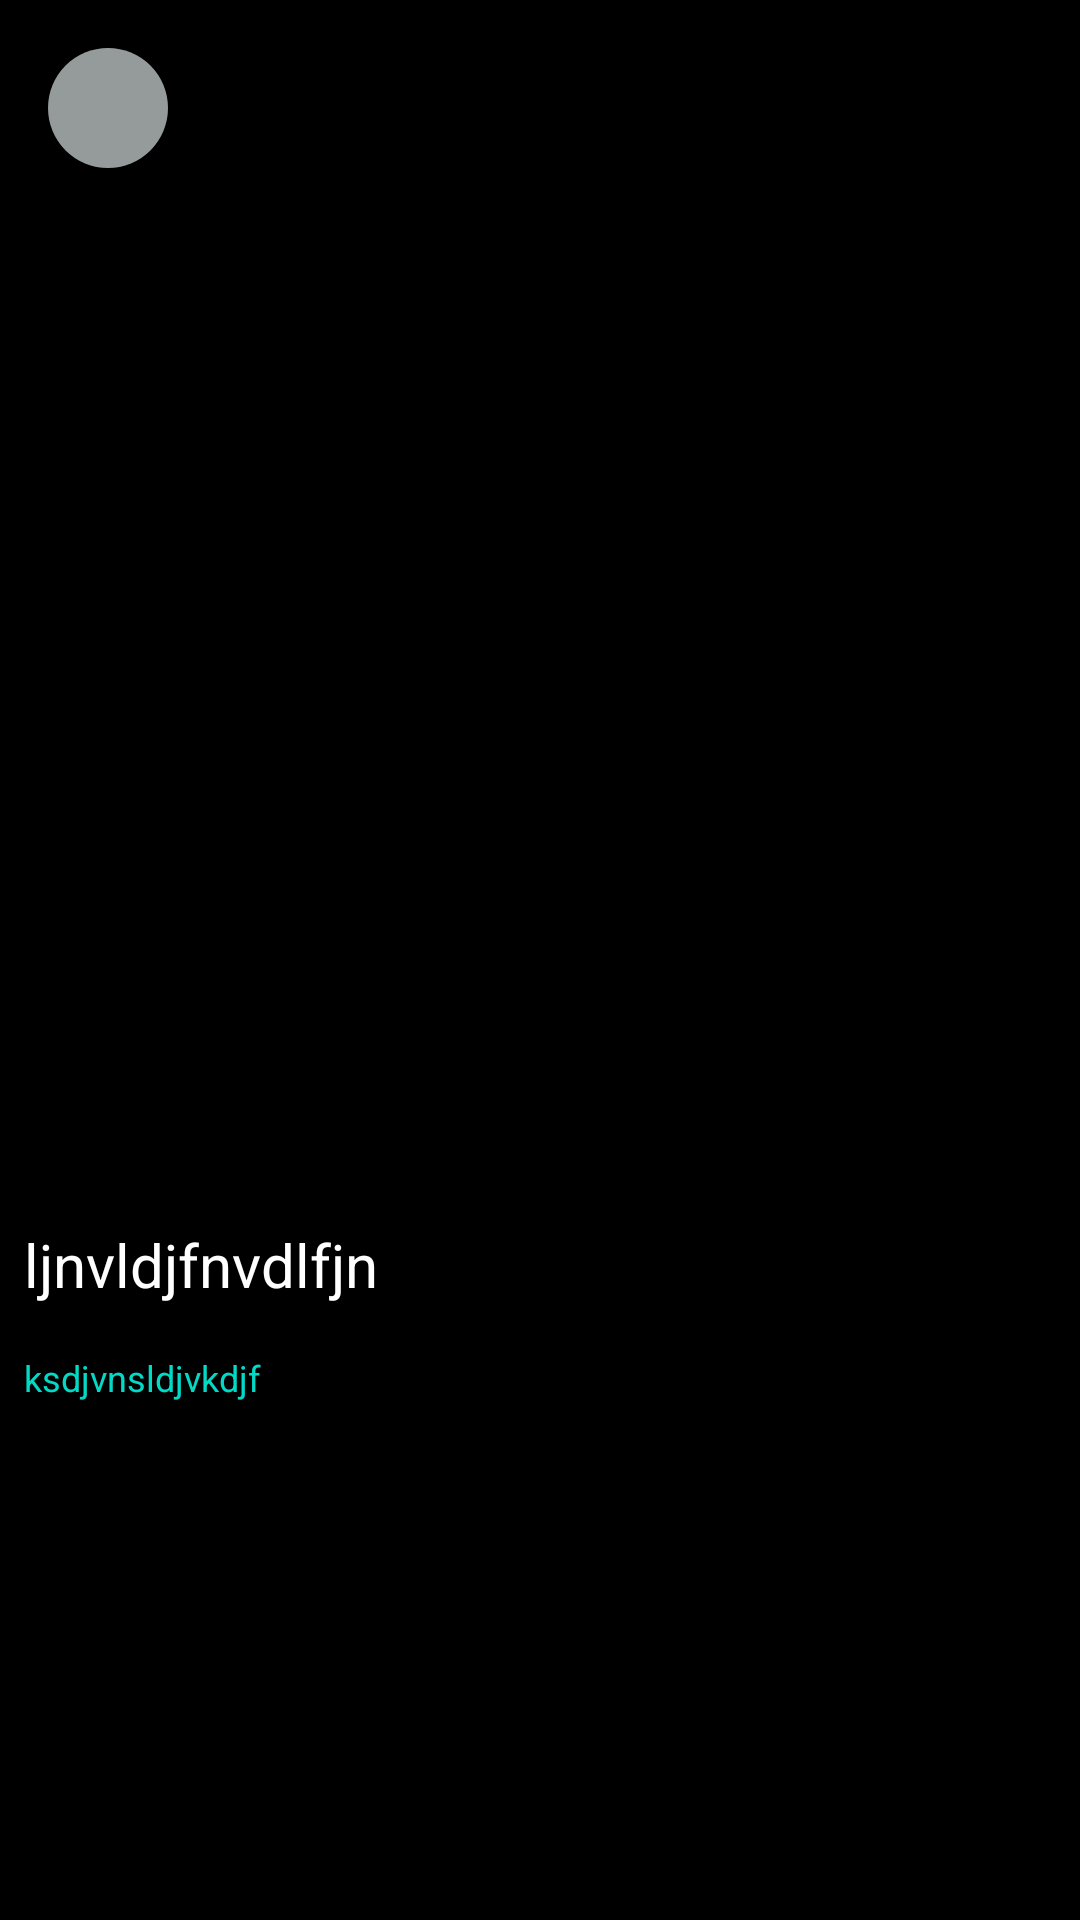

Android layout source for this screen:
<!-- AndroidManifest.xml: application theme Theme.TestTaskMaximumEducation -->
<!-- res/layout/fragment_details_article.xml -->
<?xml version="1.0" encoding="utf-8"?>
<FrameLayout xmlns:android="http://schemas.android.com/apk/res/android"
    xmlns:app="http://schemas.android.com/apk/res-auto"
    xmlns:tools="http://schemas.android.com/tools"
    android:layout_width="match_parent"
    android:layout_height="match_parent"
    android:background="@color/black"
    tools:context=".MainActivity">


    <ScrollView
        android:layout_width="match_parent"
        android:layout_height="match_parent">

        <LinearLayout
            android:layout_width="match_parent"
            android:layout_height="wrap_content"
            android:orientation="vertical">

            <ImageView
                android:id="@+id/imageView_in_details"
                android:layout_width="match_parent"
                android:layout_height="400dp"
                android:scaleType="centerCrop"
                app:layout_constraintEnd_toEndOf="parent"
                app:layout_constraintHorizontal_bias="0.0"
                app:layout_constraintStart_toStartOf="parent"
                app:layout_constraintTop_toTopOf="parent"
                app:layout_constraintVertical_weight="10"
                tools:src="@drawable/background_image" />

            <TextView
                android:id="@+id/Title_in_details"
                android:layout_width="match_parent"
                android:layout_height="wrap_content"
                android:layout_margin="@dimen/text_margin"
                android:layout_gravity="bottom"
                android:text="ljnvldjfnvdlfjn"
                android:textColor="@color/white"
                android:textSize="20sp"

                app:layout_constraintBottom_toTopOf="@+id/Source_in_details"
                tools:layout_editor_absoluteX="16dp" />

            <TextView
                android:id="@+id/Source_in_details"
                android:layout_width="match_parent"
                android:layout_marginHorizontal="@dimen/text_margin_default"
                android:layout_height="wrap_content"
                android:layout_gravity="bottom"
                android:gravity="center_vertical"
                android:singleLine="true"
                android:textColor="@color/design_default_color_secondary"
                android:textSize="@dimen/text_big_size"
                android:layout_margin="@dimen/text_margin"

                android:text="ksdjvnsldjvkdjf"
                app:layout_constraintBottom_toBottomOf="@+id/imageView_in_details"
                tools:layout_editor_absoluteX="16dp" />

            <TextView
                android:id="@+id/Text_of_article_in_details"
                android:layout_width="match_parent"
                android:layout_height="wrap_content"
                android:layout_gravity="bottom"
                android:layout_margin="@dimen/text_margin"
                android:textColor="@color/white"
                android:textSize="15sp"
                app:layout_constraintBottom_toBottomOf="parent"
                tools:layout_editor_absoluteX="16dp" />

        </LinearLayout>
    </ScrollView>

    <ImageButton
        android:id="@+id/img_b"
        android:layout_width="40dp"
        android:layout_height="40dp"
        android:layout_marginStart="16dp"
        android:layout_marginTop="16dp"
        android:background="@drawable/background_back_btn"
        android:src="@drawable/img_state_btn_back_details" />


</FrameLayout>
<!-- resources referenced by this layout -->
<resources>
  <dimen name="text_big_size">12sp</dimen>
  <dimen name="text_margin">8dp</dimen>
  <dimen name="text_margin_default">4dp</dimen>
  <!-- drawable background_back_btn (drawable) -->
  <?xml version="1.0" encoding="utf-8"?>
  <selector xmlns:android="http://schemas.android.com/apk/res/android">
      <item>
          <shape
              android:shape="oval">
  
              <solid
                  android:color="#959B9A"
  
                  />
  
          </shape>
      </item>
  </selector>
  <!-- drawable background_image (drawable) -->
  <?xml version="1.0" encoding="utf-8"?>
  <selector xmlns:android="http://schemas.android.com/apk/res/android">
  
      <item>
          <shape
              >
              <solid
                  android:color="#c4c4c4">
  
              </solid>
  
          </shape>
      </item>
  </selector>
  <style name="Theme.TestTaskMaximumEducation" parent="Theme.MaterialComponents.DayNight.DarkActionBar">
          
          <item name="colorPrimary">@color/purple_500</item>
          <item name="colorPrimaryVariant">@color/purple_700</item>
          <item name="colorOnPrimary">@color/white</item>
          
          <item name="colorSecondary">@color/teal_200</item>
          <item name="colorSecondaryVariant">@color/teal_700</item>
          <item name="colorOnSecondary">@color/black</item>
          
          <item name="android:statusBarColor" tools:targetApi="l">?attr/colorPrimaryVariant</item>
          
      </style>
  <!-- not gathered from this repository: default colours our renderer supplied (Android Studio template values) -->
  <color name="purple_500">#FF6200EE</color>
  <color name="purple_700">#FF3700B3</color>
  <color name="teal_200">#FF03DAC5</color>
  <color name="teal_700">#FF018786</color>
  <color name="black">#FF000000</color>
  <color name="white">#FFFFFFFF</color>
</resources>
